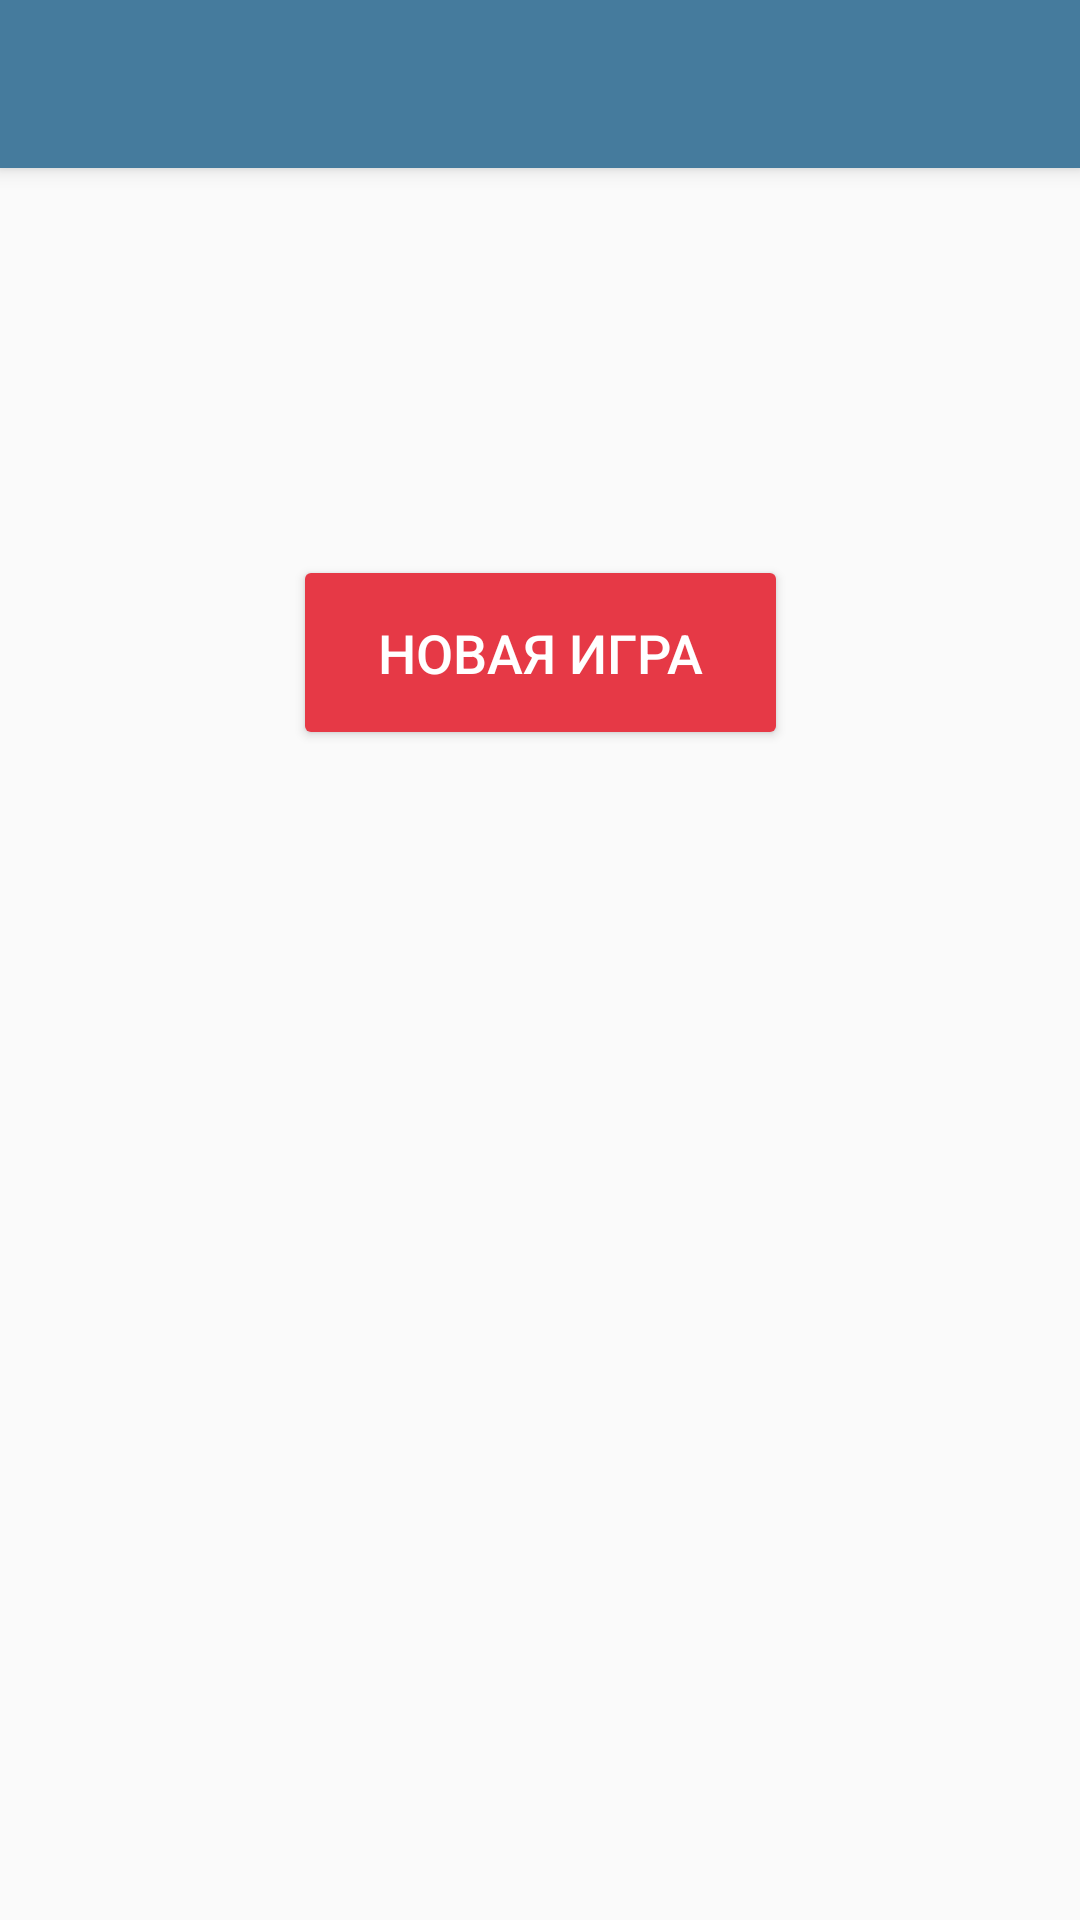

This screen was rendered from an Android layout file. Write that file and the resources it references.
<!-- AndroidManifest.xml: application theme DefaultTheme -->
<!-- res/layout/activity_main.xml -->
<?xml version="1.0" encoding="utf-8"?>
<androidx.constraintlayout.widget.ConstraintLayout xmlns:android="http://schemas.android.com/apk/res/android"
    xmlns:app="http://schemas.android.com/apk/res-auto"
    xmlns:tools="http://schemas.android.com/tools"
    android:id="@+id/main"
    android:layout_width="match_parent"
    android:layout_height="match_parent"
    tools:context=".activities.MainActivity">

    <include
        android:id="@+id/mainToolbar"
        layout="@layout/toolbar"
        app:layout_constraintEnd_toEndOf="parent"
        app:layout_constraintStart_toStartOf="parent"
        app:layout_constraintTop_toTopOf="parent" />

    <Button
        android:id="@+id/startButton"
        android:layout_width="165dp"
        android:layout_height="65dp"
        android:layout_marginStart="165dp"
        android:layout_marginTop="185dp"
        android:layout_marginEnd="165dp"
        android:backgroundTint="#e63946"
        android:text="Новая игра"
        android:textColor="#FFFFFF"
        android:textSize="18sp"
        app:layout_constraintEnd_toEndOf="parent"
        app:layout_constraintStart_toStartOf="parent"
        app:layout_constraintTop_toTopOf="parent" />

</androidx.constraintlayout.widget.ConstraintLayout>
<!-- res/layout/toolbar.xml (included above) -->
<?xml version="1.0" encoding="utf-8"?>
<androidx.appcompat.widget.Toolbar xmlns:android="http://schemas.android.com/apk/res/android"
    android:layout_width="match_parent"
    android:layout_height="wrap_content"
    android:background="@color/colorPrimary"
    android:elevation="4dp"
    android:textStyle="bold"
    >

</androidx.appcompat.widget.Toolbar>
<!-- resources referenced by this layout -->
<resources>
  <color name="colorPrimary">#457b9d</color>
  <style name="DefaultTheme" parent="Theme.AppCompat.Light.NoActionBar">
  
          <item name="colorPrimary">@color/colorPrimary</item>
  
          <item name="colorPrimaryDark">@color/colorPrimaryVariant</item>
          <item name="android:statusBarColor" tools:targetApi="1">@color/colorPrimaryVariant</item>
          <item name="colorAccent">@color/colorAccent</item>
          <item name="colorSecondary">@color/colorSubmit</item>
      </style>
  <color name="colorPrimaryVariant">#30566e</color>
  <!-- not gathered from this repository: default colours our renderer supplied (Android Studio template values) -->
  <color name="colorAccent">#FF03DAC5</color>
</resources>
